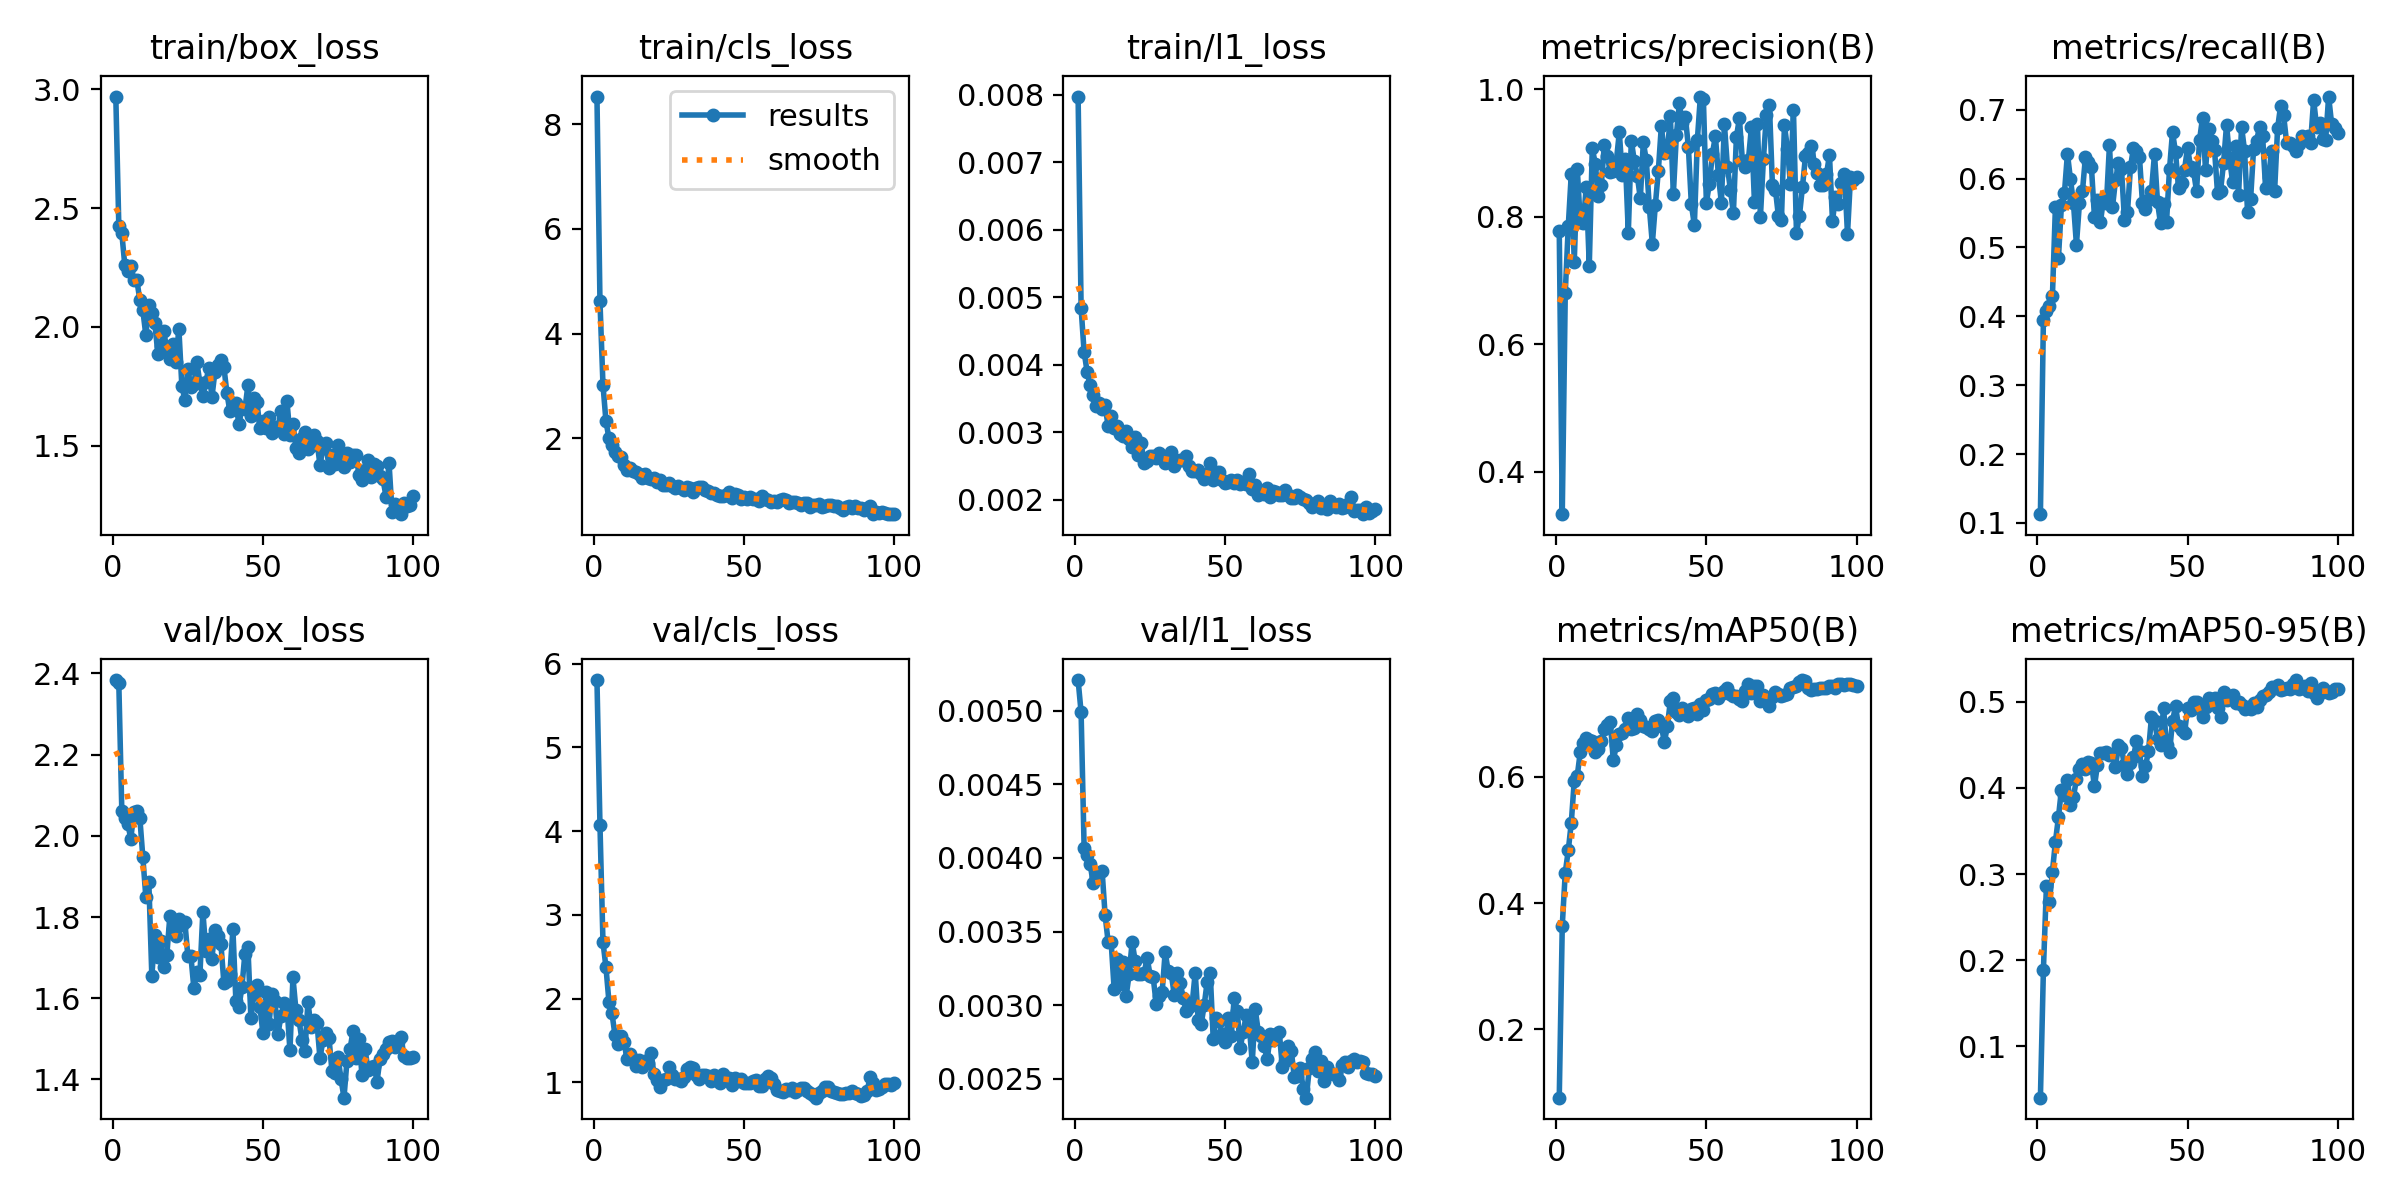

The table this chart was drawn from, first rows:
epoch, time, train/box_loss, train/cls_loss, train/l1_loss, metrics/precision(B), metrics/recall(B), metrics/mAP50(B), metrics/mAP50-95(B), val/box_loss, val/cls_loss, val/l1_loss, lr/pg0, lr/pg1, lr/pg2
1, 24.39, 2.969, 8.531, 0.00797, 0.7781, 0.1128, 0.092, 0.04045, 2.383, 5.804, 0.00521, 0.0004565, 0.0004565, 0.0004565
2, 26.59, 2.427, 4.619, 0.00484, 0.3338, 0.3948, 0.3641, 0.1889, 2.376, 4.078, 0.00499, 0.0009236, 0.0009236, 0.0009236
3, 28.53, 2.395, 3.025, 0.00419, 0.6807, 0.4073, 0.4482, 0.2856, 2.062, 2.677, 0.00407, 0.001381, 0.001381, 0.001381
4, 30.47, 2.26, 2.325, 0.0039, 0.7849, 0.4146, 0.4833, 0.267, 2.043, 2.374, 0.00402, 0.001387, 0.001387, 0.001387
5, 32.41, 2.237, 2, 0.0037, 0.8663, 0.4291, 0.5269, 0.3028, 2.029, 1.961, 0.00396, 0.001372, 0.001372, 0.001372
6, 34.41, 2.254, 1.868, 0.00356, 0.7297, 0.5587, 0.5938, 0.3374, 1.993, 1.825, 0.00383, 0.001358, 0.001358, 0.001358
7, 36.31, 2.197, 1.736, 0.00339, 0.8747, 0.4842, 0.6016, 0.3657, 2.059, 1.565, 0.00387, 0.001344, 0.001344, 0.001344
8, 38.48, 2.199, 1.66, 0.00343, 0.7923, 0.5611, 0.639, 0.3978, 2.061, 1.46, 0.0039, 0.00133, 0.00133, 0.00133
9, 45.66, 2.112, 1.641, 0.00335, 0.7901, 0.5787, 0.6534, 0.392, 2.044, 1.549, 0.00391, 0.001316, 0.001316, 0.001316
10, 47.78, 2.07, 1.498, 0.0034, 0.8472, 0.636, 0.662, 0.409, 1.948, 1.486, 0.00361, 0.001302, 0.001302, 0.001302
11, 49.89, 1.966, 1.392, 0.00309, 0.7234, 0.5992, 0.6575, 0.3806, 1.849, 1.279, 0.00343, 0.001288, 0.001288, 0.001288
12, 56.69, 2.094, 1.428, 0.00324, 0.9071, 0.5648, 0.6562, 0.3896, 1.886, 1.337, 0.00343, 0.001273, 0.001273, 0.001273
13, 58.68, 2.06, 1.38, 0.00307, 0.8831, 0.504, 0.6388, 0.4099, 1.655, 1.282, 0.00311, 0.001259, 0.001259, 0.001259
14, 60.68, 2.016, 1.358, 0.00309, 0.8326, 0.5641, 0.6433, 0.4215, 1.756, 1.196, 0.00331, 0.001245, 0.001245, 0.001245
15, 68.34, 1.888, 1.311, 0.00298, 0.8493, 0.5813, 0.6567, 0.4277, 1.702, 1.265, 0.00314, 0.001231, 0.001231, 0.001231
16, 70.34, 1.92, 1.248, 0.00295, 0.9123, 0.6312, 0.6747, 0.4224, 1.74, 1.187, 0.00329, 0.001217, 0.001217, 0.001217
17, 72.51, 1.985, 1.325, 0.00302, 0.8958, 0.6242, 0.6815, 0.4306, 1.677, 1.253, 0.00306, 0.001203, 0.001203, 0.001203
18, 78.85, 1.896, 1.241, 0.0029, 0.8696, 0.6162, 0.6872, 0.4284, 1.707, 1.226, 0.00321, 0.001189, 0.001189, 0.001189
19, 80.94, 1.867, 1.217, 0.00278, 0.8709, 0.544, 0.6257, 0.4016, 1.802, 1.349, 0.00343, 0.001174, 0.001174, 0.001174
20, 85.31, 1.927, 1.239, 0.00293, 0.8863, 0.5693, 0.6496, 0.4269, 1.771, 1.1, 0.0033, 0.00116, 0.00116, 0.00116
21, 89.47, 1.854, 1.172, 0.00266, 0.932, 0.5369, 0.6681, 0.4402, 1.753, 1.033, 0.00321, 0.001146, 0.001146, 0.001146
22, 91.32, 1.993, 1.208, 0.00284, 0.865, 0.5698, 0.6689, 0.4404, 1.795, 0.9459, 0.00321, 0.001132, 0.001132, 0.001132
23, 96.44, 1.752, 1.112, 0.00255, 0.8905, 0.5645, 0.6751, 0.4417, 1.78, 1.033, 0.00322, 0.001118, 0.001118, 0.001118
24, 99.69, 1.694, 1.101, 0.00258, 0.7749, 0.6486, 0.6936, 0.4384, 1.788, 1.044, 0.00332, 0.001104, 0.001104, 0.001104
25, 101.7, 1.822, 1.146, 0.00265, 0.9194, 0.5582, 0.6752, 0.4397, 1.704, 1.178, 0.0032, 0.001089, 0.001089, 0.001089
26, 108, 1.75, 1.097, 0.00265, 0.8871, 0.5971, 0.6778, 0.4241, 1.705, 1.09, 0.00319, 0.001075, 0.001075, 0.001075
27, 110.6, 1.76, 1.044, 0.00262, 0.8639, 0.622, 0.6987, 0.4493, 1.625, 1.036, 0.00301, 0.001061, 0.001061, 0.001061
28, 112.4, 1.851, 1.093, 0.00269, 0.8286, 0.6142, 0.69, 0.4459, 1.665, 1.042, 0.00306, 0.001047, 0.001047, 0.001047
29, 116.7, 1.765, 1.043, 0.00262, 0.9165, 0.5402, 0.681, 0.426, 1.657, 1.016, 0.00309, 0.001033, 0.001033, 0.001033
30, 124.9, 1.71, 1.009, 0.00254, 0.8882, 0.5516, 0.6781, 0.4156, 1.813, 1.063, 0.00336, 0.001019, 0.001019, 0.001019
31, 128.5, 1.77, 1.066, 0.00257, 0.8147, 0.6164, 0.6758, 0.4283, 1.715, 1.16, 0.00323, 0.001005, 0.001005, 0.001005
32, 130.1, 1.828, 1.058, 0.00271, 0.7577, 0.6447, 0.6725, 0.4357, 1.746, 1.187, 0.00322, 0.0009904, 0.0009904, 0.0009904
33, 133.3, 1.704, 0.9728, 0.0025, 0.8179, 0.6403, 0.6881, 0.4541, 1.697, 1.166, 0.00307, 0.0009763, 0.0009763, 0.0009763
34, 139.1, 1.81, 1.06, 0.00257, 0.8719, 0.6306, 0.6903, 0.4424, 1.767, 1.082, 0.00322, 0.0009621, 0.0009621, 0.0009621
35, 140.7, 1.841, 1.078, 0.00259, 0.942, 0.5639, 0.6807, 0.4139, 1.752, 1.045, 0.00315, 0.000948, 0.000948, 0.000948
36, 142.6, 1.862, 1.075, 0.00259, 0.8992, 0.5551, 0.6546, 0.4255, 1.735, 1.085, 0.00305, 0.0009339, 0.0009339, 0.0009339
37, 149.9, 1.832, 1.02, 0.00265, 0.9016, 0.5687, 0.6797, 0.4422, 1.638, 1.083, 0.00296, 0.0009197, 0.0009197, 0.0009197
38, 151.5, 1.723, 0.9886, 0.0025, 0.9577, 0.5825, 0.7193, 0.4825, 1.642, 1.077, 0.00299, 0.0009056, 0.0009056, 0.0009056
39, 153.3, 1.645, 0.9609, 0.00243, 0.8353, 0.6356, 0.7253, 0.4779, 1.659, 1.018, 0.00301, 0.0008914, 0.0008914, 0.0008914
40, 160, 1.671, 0.9521, 0.00243, 0.9274, 0.5658, 0.7022, 0.4564, 1.77, 1.089, 0.00322, 0.0008773, 0.0008773, 0.0008773
41, 161.8, 1.68, 0.9194, 0.00245, 0.9776, 0.5347, 0.6978, 0.4502, 1.592, 1.032, 0.0029, 0.0008631, 0.0008631, 0.0008631
42, 163.3, 1.59, 0.8914, 0.00238, 0.9468, 0.5623, 0.7093, 0.4927, 1.578, 0.9887, 0.00287, 0.000849, 0.000849, 0.000849
43, 171.5, 1.66, 0.8973, 0.00231, 0.9564, 0.5364, 0.7009, 0.4503, 1.628, 1.099, 0.003, 0.0008348, 0.0008348, 0.0008348
44, 173.2, 1.655, 0.9111, 0.00239, 0.9096, 0.6135, 0.6964, 0.441, 1.71, 1.041, 0.00316, 0.0008207, 0.0008207, 0.0008207
45, 174.7, 1.755, 0.9672, 0.00255, 0.8193, 0.6673, 0.7077, 0.4775, 1.725, 1.047, 0.00322, 0.0008065, 0.0008065, 0.0008065
46, 180.6, 1.627, 0.8638, 0.00229, 0.7868, 0.6381, 0.7084, 0.4947, 1.551, 0.9656, 0.00277, 0.0007924, 0.0007924, 0.0007924
47, 182.9, 1.702, 0.9364, 0.00242, 0.9205, 0.5862, 0.6995, 0.4715, 1.611, 1.055, 0.00291, 0.0007782, 0.0007782, 0.0007782
48, 184.6, 1.686, 0.9187, 0.00242, 0.9882, 0.5929, 0.715, 0.4672, 1.633, 1.022, 0.00289, 0.0007641, 0.0007641, 0.0007641
49, 188.4, 1.574, 0.8304, 0.00229, 0.9851, 0.6129, 0.7051, 0.4632, 1.58, 1.037, 0.0028, 0.0007499, 0.0007499, 0.0007499
50, 195.2, 1.606, 0.8854, 0.00225, 0.822, 0.6447, 0.7222, 0.4923, 1.513, 0.9947, 0.00275, 0.0007358, 0.0007358, 0.0007358
51, 196.8, 1.577, 0.8367, 0.00227, 0.8518, 0.617, 0.7223, 0.4899, 1.616, 0.9925, 0.00291, 0.0007216, 0.0007216, 0.0007216
52, 198.5, 1.623, 0.8743, 0.00229, 0.8984, 0.6108, 0.7315, 0.4992, 1.536, 0.9875, 0.00279, 0.0007075, 0.0007075, 0.0007075
53, 201.6, 1.552, 0.8316, 0.00225, 0.9261, 0.5819, 0.732, 0.4996, 1.611, 1.022, 0.00305, 0.0006934, 0.0006934, 0.0006934
54, 209.1, 1.578, 0.8391, 0.00229, 0.8651, 0.6557, 0.7246, 0.4914, 1.594, 1.034, 0.00296, 0.0006792, 0.0006792, 0.0006792
55, 210.7, 1.574, 0.8062, 0.00223, 0.8217, 0.688, 0.7304, 0.4822, 1.511, 0.9571, 0.00271, 0.0006651, 0.0006651, 0.0006651
56, 212.4, 1.647, 0.891, 0.00226, 0.9453, 0.612, 0.7361, 0.4935, 1.556, 0.9597, 0.00282, 0.0006509, 0.0006509, 0.0006509
57, 214.4, 1.552, 0.8482, 0.00224, 0.8784, 0.6719, 0.7411, 0.5041, 1.587, 1.04, 0.00293, 0.0006368, 0.0006368, 0.0006368
58, 221.2, 1.689, 0.8232, 0.00238, 0.8424, 0.6544, 0.7313, 0.4976, 1.581, 1.074, 0.00286, 0.0006226, 0.0006226, 0.0006226
59, 222.9, 1.544, 0.7745, 0.00216, 0.8058, 0.6412, 0.7283, 0.5043, 1.471, 1.055, 0.00261, 0.0006085, 0.0006085, 0.0006085
60, 224.5, 1.593, 0.7983, 0.00222, 0.9248, 0.5785, 0.7278, 0.4929, 1.651, 0.9863, 0.00297, 0.0005943, 0.0005943, 0.0005943
... 40 more rows
